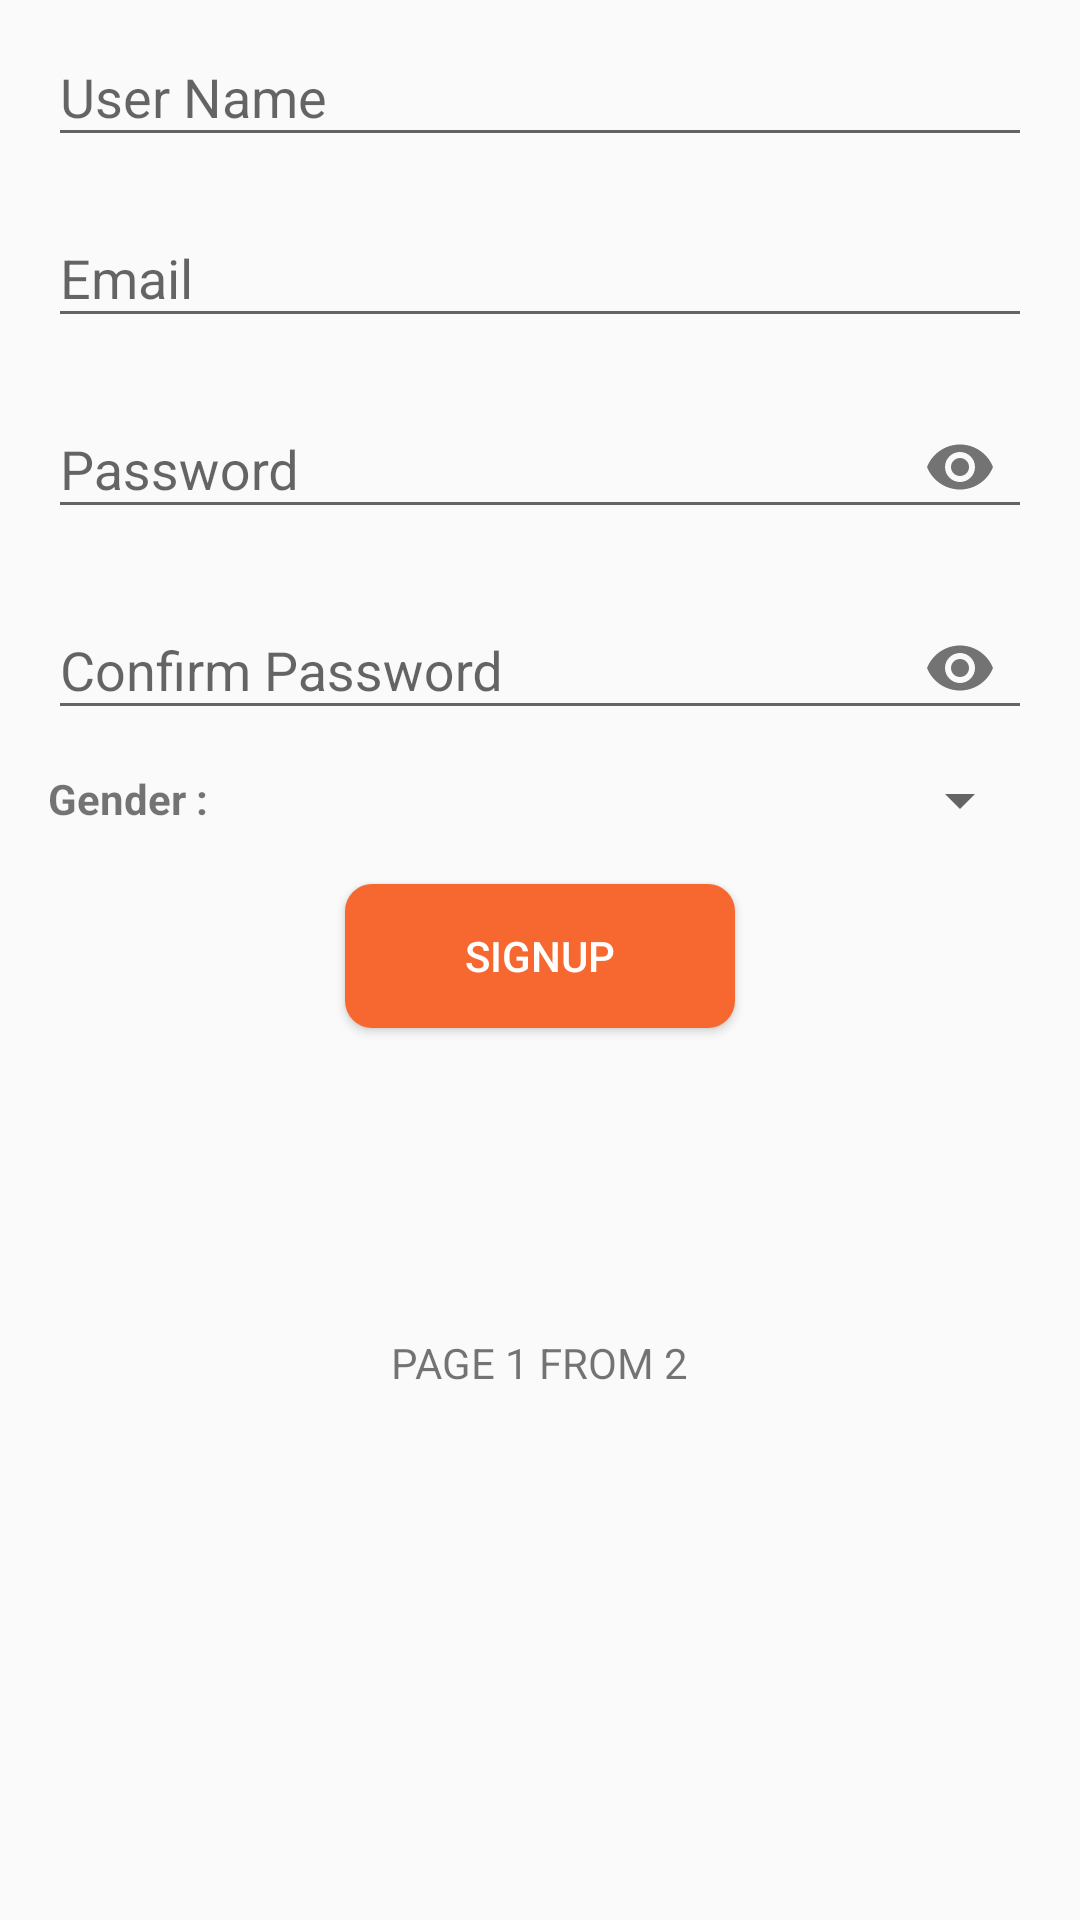

Write the Android layout XML for this screen, with the resource values it uses.
<!-- AndroidManifest.xml: application theme AppTheme -->
<!-- res/layout/activity_sign__up.xml -->
<?xml version="1.0" encoding="utf-8"?>
<LinearLayout xmlns:android="http://schemas.android.com/apk/res/android"
    xmlns:app="http://schemas.android.com/apk/res-auto"
    xmlns:tools="http://schemas.android.com/tools"
    android:layout_width="match_parent"
    android:layout_height="match_parent"
    android:orientation="vertical"
    tools:context=".Sign_Up">

    <ScrollView
        android:layout_width="match_parent"
        android:layout_height="match_parent">

        <LinearLayout
            android:layout_width="match_parent"
            android:layout_height="match_parent"
            android:orientation="vertical">

            <android.support.design.widget.TextInputLayout
                android:layout_width="match_parent"
                android:layout_height="wrap_content">

            </android.support.design.widget.TextInputLayout>

            <android.support.design.widget.TextInputLayout
                android:layout_width="match_parent"
                android:layout_height="wrap_content">

                <EditText
                    android:id="@+id/ed_user_name"
                    android:layout_width="match_parent"
                    android:layout_height="wrap_content"
                    android:layout_gravity="center"
                    android:layout_marginBottom="@dimen/margin_or_padding_8"
                    android:layout_marginLeft="@dimen/margin_or_padding_16"
                    android:layout_marginRight="@dimen/margin_or_padding_16"
                    android:hint="@string/username"
                    android:inputType="text"
                    android:maxLines="1" />
            </android.support.design.widget.TextInputLayout>

            <android.support.design.widget.TextInputLayout
                android:layout_width="match_parent"
                android:layout_height="wrap_content">

            </android.support.design.widget.TextInputLayout>

            <android.support.design.widget.TextInputLayout
                android:layout_width="match_parent"
                android:layout_height="wrap_content">

            </android.support.design.widget.TextInputLayout>


            <android.support.design.widget.TextInputLayout
                android:layout_width="match_parent"
                android:layout_height="wrap_content">

                <EditText
                    android:id="@+id/ed_email"
                    android:layout_width="match_parent"
                    android:layout_height="wrap_content"
                    android:layout_gravity="center"
                    android:layout_marginBottom="@dimen/margin_or_padding_8"
                    android:layout_marginLeft="@dimen/margin_or_padding_16"
                    android:layout_marginRight="@dimen/margin_or_padding_16"
                    android:hint="@string/email"
                    android:inputType="textEmailAddress"
                    android:maxLines="1" />
            </android.support.design.widget.TextInputLayout>

            <android.support.design.widget.TextInputLayout
                android:layout_width="match_parent"
                android:layout_height="wrap_content"
                app:passwordToggleEnabled="true">

                <EditText
                    android:id="@+id/ed_password"
                    android:layout_width="match_parent"
                    android:layout_height="wrap_content"
                    android:layout_gravity="center"
                    android:layout_marginBottom="@dimen/margin_or_padding_8"
                    android:layout_marginLeft="@dimen/margin_or_padding_16"
                    android:layout_marginRight="@dimen/margin_or_padding_16"
                    android:hint="@string/pass"
                    android:inputType="textPassword"
                    android:maxLines="1" />
            </android.support.design.widget.TextInputLayout>

            <android.support.design.widget.TextInputLayout
                android:layout_width="match_parent"
                android:layout_height="wrap_content"
                app:passwordToggleEnabled="true">

                <EditText
                    android:id="@+id/ed_confirm_password"
                    android:layout_width="match_parent"
                    android:layout_height="wrap_content"
                    android:layout_gravity="center"
                    android:layout_marginBottom="@dimen/margin_or_padding_8"
                    android:layout_marginLeft="@dimen/margin_or_padding_16"
                    android:layout_marginRight="@dimen/margin_or_padding_16"
                    android:hint="@string/confirm_pass"
                    android:inputType="textPassword"
                    android:maxLines="1" />
            </android.support.design.widget.TextInputLayout>

            <RelativeLayout
                android:layout_width="match_parent"
                android:layout_height="wrap_content">

                <TextView
                    android:id="@+id/gender_tx"
                    android:layout_width="wrap_content"
                    android:layout_height="wrap_content"
                    android:layout_marginLeft="@dimen/margin_or_padding_16"
                    android:layout_marginTop="2dp"
                    android:text="@string/gender"
                    android:textStyle="bold" />

                <Spinner
                    android:id="@+id/spinner_Gender"
                    android:layout_width="match_parent"
                    android:layout_height="wrap_content"
                    android:layout_marginBottom="@dimen/margin_or_padding_16"
                    android:layout_marginLeft="@dimen/margin_or_padding_8"
                    android:layout_marginRight="@dimen/margin_or_padding_16"
                    android:layout_toRightOf="@id/gender_tx"
                    android:spinnerMode="dropdown" />
            </RelativeLayout>

            <Button
                android:id="@+id/btn_sign_up_two"
                android:layout_width="130dp"
                android:layout_height="wrap_content"
                android:layout_gravity="center"
                android:layout_marginBottom="@dimen/margin_or_padding_16"
                android:layout_marginLeft="@dimen/margin_or_padding_16"
                android:layout_marginRight="@dimen/margin_or_padding_16"
                android:background="@drawable/custom_button"
                android:text="@string/signup"
                android:textColor="@color/white" />

            <RelativeLayout
                android:layout_width="match_parent"
                android:layout_height="150dp">

                <TextView
                    android:layout_width="wrap_content"
                    android:layout_height="wrap_content"
                    android:layout_alignParentBottom="true"
                    android:layout_centerHorizontal="true"
                    android:layout_marginBottom="45dp"
                    android:text="@string/tv_sign_up1"
                    android:textAllCaps="true"
                    android:textSize="14sp" />
            </RelativeLayout>
        </LinearLayout>
    </ScrollView>
</LinearLayout>
<!-- resources referenced by this layout -->
<resources>
  <color name="white">#fff</color>
  <dimen name="margin_or_padding_16">16dp</dimen>
  <dimen name="margin_or_padding_8">8dp</dimen>
  <!-- drawable custom_button (drawable) -->
  <?xml version="1.0" encoding="utf-8"?>
  <shape xmlns:android="http://schemas.android.com/apk/res/android"
      android:shape="rectangle">
      <corners android:radius="9dp" />
      <size
          android:width="19dp"
          android:height="18dp" />
      <padding
          android:bottom="7dp"
          android:left="7dp"
          android:right="7dp"
          android:top="7dp" />
      <gradient
          android:angle="45"
          android:endColor="@color/colorPrimary"
          android:startColor="@color/colorPrimaryDark" />
  </shape>
  <string name="confirm_pass">Confirm Password</string>
  <string name="email">Email</string>
  <string name="gender">Gender :</string>
  <string name="pass">Password</string>
  <string name="signup">SignUp</string>
  <string name="tv_sign_up1">Page 1 From 2</string>
  <string name="username">User Name</string>
  <style name="AppTheme" parent="Theme.AppCompat.Light.DarkActionBar">
          
          <item name="colorPrimary">@color/colorPrimary</item>
          <item name="colorPrimaryDark">@color/colorPrimaryDark</item>
          <item name="colorAccent">@color/colorAccent</item>
  
      </style>
  <color name="colorPrimary">#F6682F</color>
  <color name="colorPrimaryDark">#F6682F</color>
  <color name="colorAccent">#FF4081</color>
</resources>
